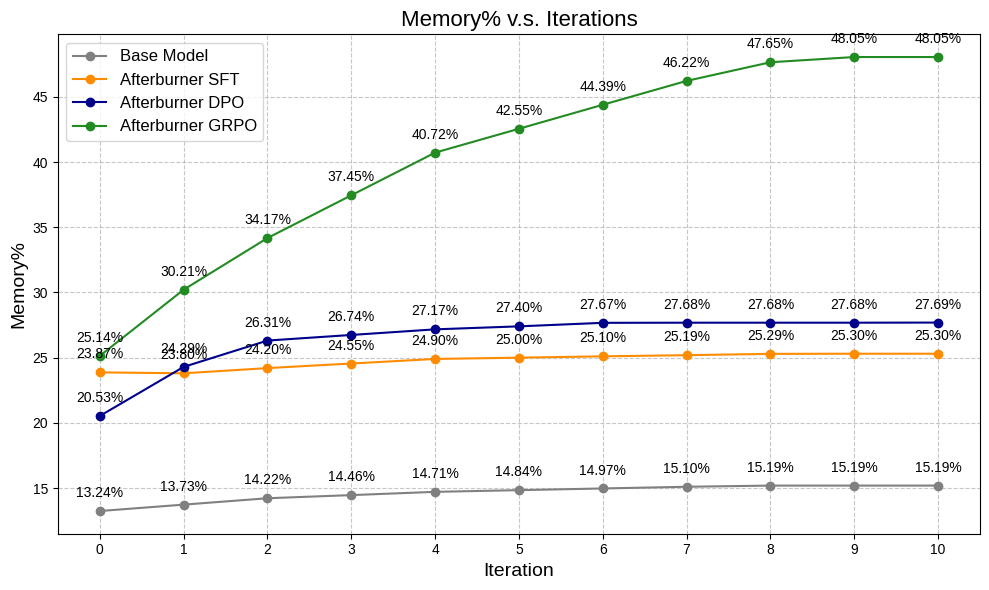

The script that saved this image:
import matplotlib.pyplot as plt
import numpy as np

fig, ax = plt.subplots(figsize=(10, 6)) # (width, height) in inches
iterations = np.array([0, 1, 2, 3, 4, 5, 6, 7, 8, 9, 10]) # X-axis values: Number of iterations

# Data for "Base Model" - Memory%
percent = np.array([13.24, 13.73, 14.22, 14.46, 14.71, 14.84, 14.97, 15.10, 15.19, 15.19, 15.19])
ax.plot(iterations, percent, marker='o', linestyle='-', color='gray', label='Base Model')
for i, txt in enumerate(percent):
    ax.annotate(f'{txt:.2f}%', (iterations[i], percent[i]), textcoords="offset points", xytext=(0,10), ha='center')

# Data for "Afterburner 3B-SFT" - Memory%
percent = np.array([23.87, 23.80, 24.20, 24.55, 24.90, 25.00, 25.10, 25.19, 25.29, 25.30, 25.30])
ax.plot(iterations, percent, marker='o', linestyle='-', color='darkorange', label='Afterburner SFT')
for i, txt in enumerate(percent):
    ax.annotate(f'{txt:.2f}%', (iterations[i], percent[i]), textcoords="offset points", xytext=(0,10), ha='center')

# Data for "Afterburner 3B-DPO" - Memory%
percent = np.array([20.53, 24.29, 26.31, 26.74, 27.17, 27.40, 27.67, 27.68, 27.68, 27.68, 27.69])
ax.plot(iterations, percent, marker='o', linestyle='-', color='darkblue', label='Afterburner DPO')
for i, txt in enumerate(percent):
    ax.annotate(f'{txt:.2f}%', (iterations[i], percent[i]), textcoords="offset points", xytext=(0,10), ha='center')

# Data for "Afterburner 3B-GRPO" - Memory%
percent = np.array([25.14, 30.21, 34.17, 37.45, 40.72, 42.55, 44.39, 46.22, 47.65, 48.05, 48.05])
ax.plot(iterations, percent, marker='o', linestyle='-', color='forestgreen', label='Afterburner GRPO')
for i, txt in enumerate(percent):
    ax.annotate(f'{txt:.2f}%', (iterations[i], percent[i]), textcoords="offset points", xytext=(0,10), ha='center')


ax.set_title('Memory% v.s. Iterations', fontsize=16)
ax.set_xlabel('Iteration', fontsize=14)
ax.set_ylabel('Memory%', fontsize=14)
ax.set_xticks(iterations)
ax.legend(fontsize=12)
ax.grid(True, linestyle='--', alpha=0.7)

plt.style.use('seaborn-v0_8-whitegrid')
plt.tight_layout()
plt.show()
plt.savefig('memory.png', dpi=600)